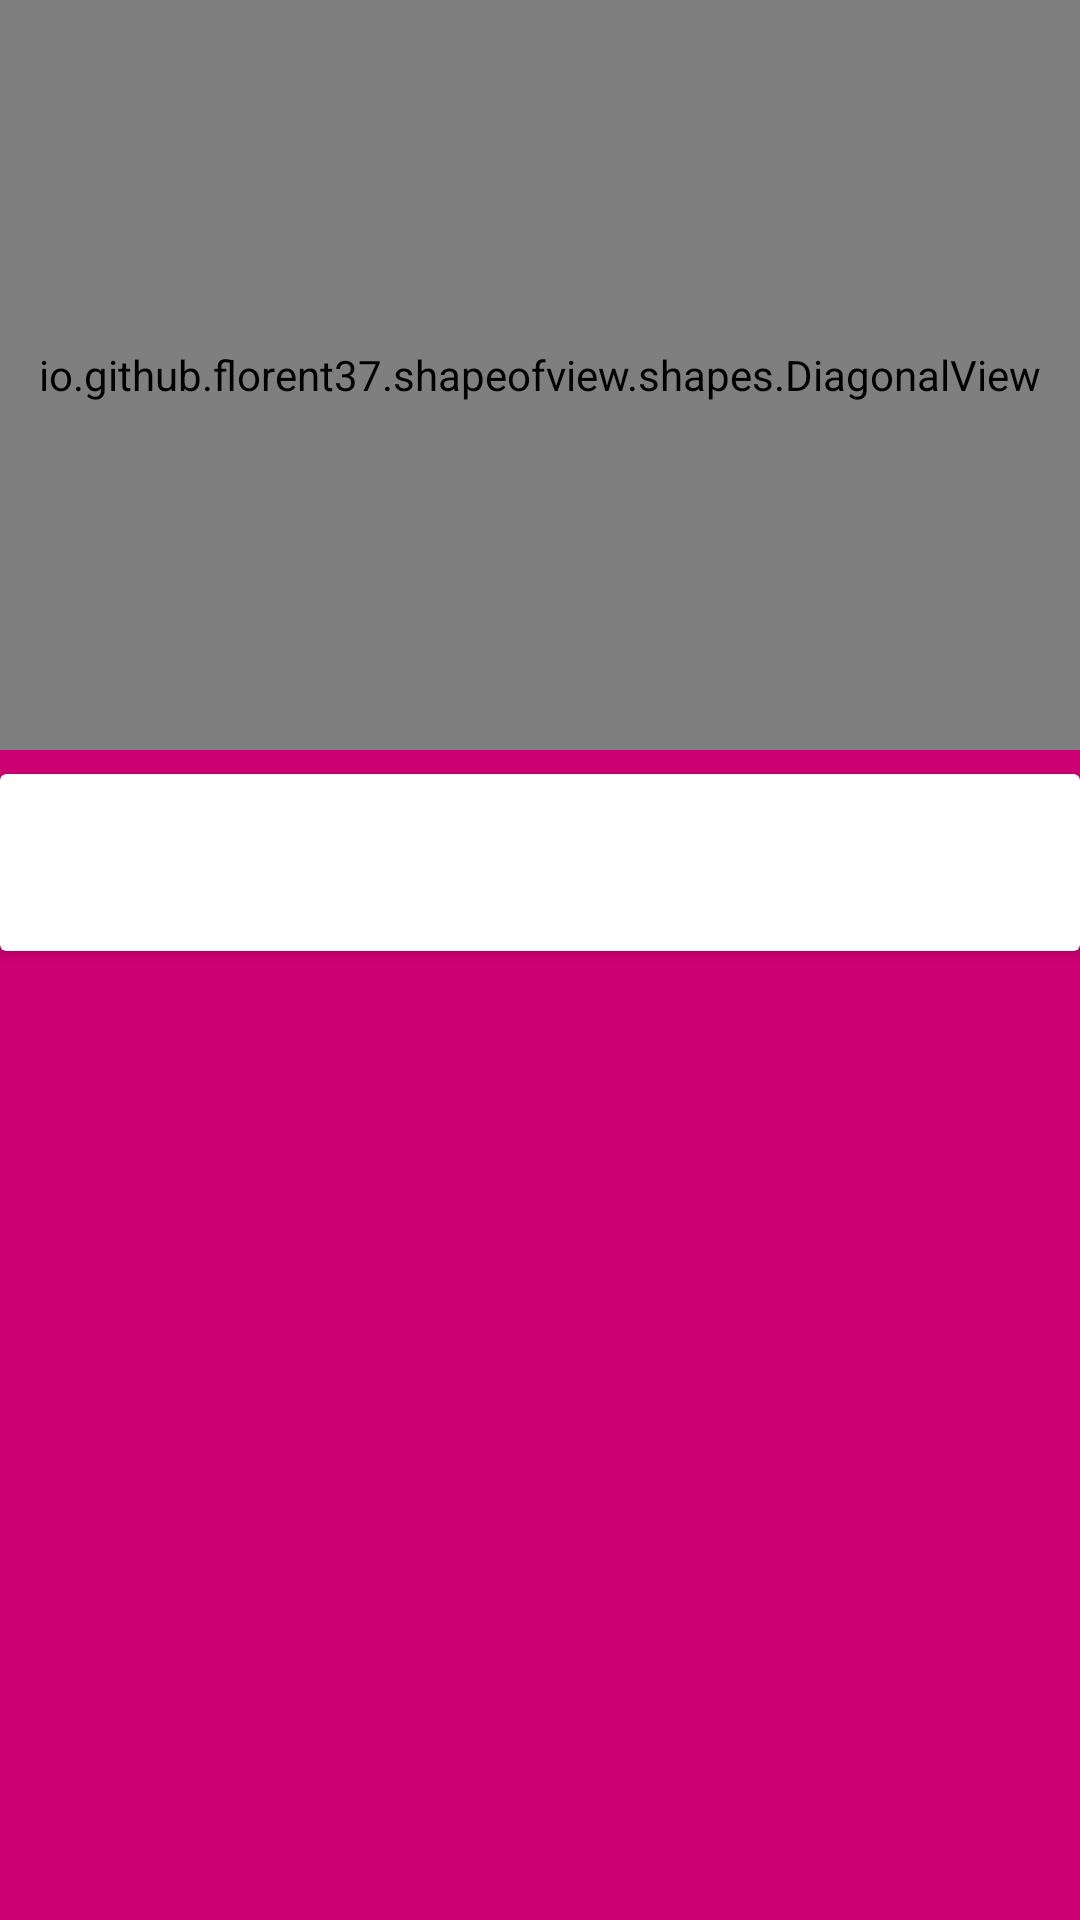

The Android layout XML behind this screen, and the referenced resources:
<!-- AndroidManifest.xml: application theme Theme.AppCompat.DayNight.NoActionBar -->
<!-- res/layout/activity_user_det.xml -->
<RelativeLayout xmlns:android="http://schemas.android.com/apk/res/android"
    xmlns:app="http://schemas.android.com/apk/res-auto"
    xmlns:tools="http://schemas.android.com/tools"
    android:layout_width="match_parent"
    android:layout_height="match_parent"
    android:background="#CD0074"
    tools:context=".View.EditActivity">

    <io.github.florent37.shapeofview.shapes.DiagonalView
        android:id="@+id/diagonalLayoutUser"
        android:layout_width="match_parent"
        android:layout_height="250dp"
        app:shape_diagonal_position="bottom"
        app:shape_diagonal_angle="5"
        >
        <com.flaviofaria.kenburnsview.KenBurnsView
            android:id="@+id/editImageUser"
            android:layout_width="match_parent"
            android:layout_height="match_parent"
            android:scaleType="fitStart"/>
        <RelativeLayout
            android:layout_width="match_parent"
            android:layout_height="match_parent">

            <LinearLayout
                android:layout_width="match_parent"
                android:layout_height="wrap_content"
                android:layout_alignParentBottom="true"
                android:background="#00CC00"
                android:orientation="vertical">

                <TextView
                    android:id="@+id/editTitleUser"
                    android:layout_width="wrap_content"
                    android:layout_height="wrap_content"
                    android:layout_gravity="top|left"
                    android:layout_marginBottom="15dp"
                    android:inputType="textMultiLine"
                    android:textColor="@color/white"
                    android:textSize="25sp"
                    android:textStyle="bold" />


            </LinearLayout>
        </RelativeLayout>

    </io.github.florent37.shapeofview.shapes.DiagonalView>
    <androidx.cardview.widget.CardView
        android:id="@+id/editCardviewUser"
        android:layout_width="match_parent"
        android:layout_height="wrap_content"
        android:layout_below="@+id/diagonalLayoutUser"
        android:layout_marginTop="8dp">

        <ScrollView
            android:padding="16dp"
            android:layout_width="match_parent"
            android:layout_height="match_parent">
            <TextView
                android:id="@+id/editDescUser"
                android:textSize="20sp"
                android:textStyle="italic"

                android:layout_width="match_parent"
                android:layout_height="wrap_content"/>
        </ScrollView>



    </androidx.cardview.widget.CardView>


</RelativeLayout>
<!-- resources referenced by this layout -->
<resources>

  <!-- not gathered from this repository: default colours our renderer supplied (Android Studio template values) -->
  <color name="white">#FFFFFFFF</color>
</resources>
